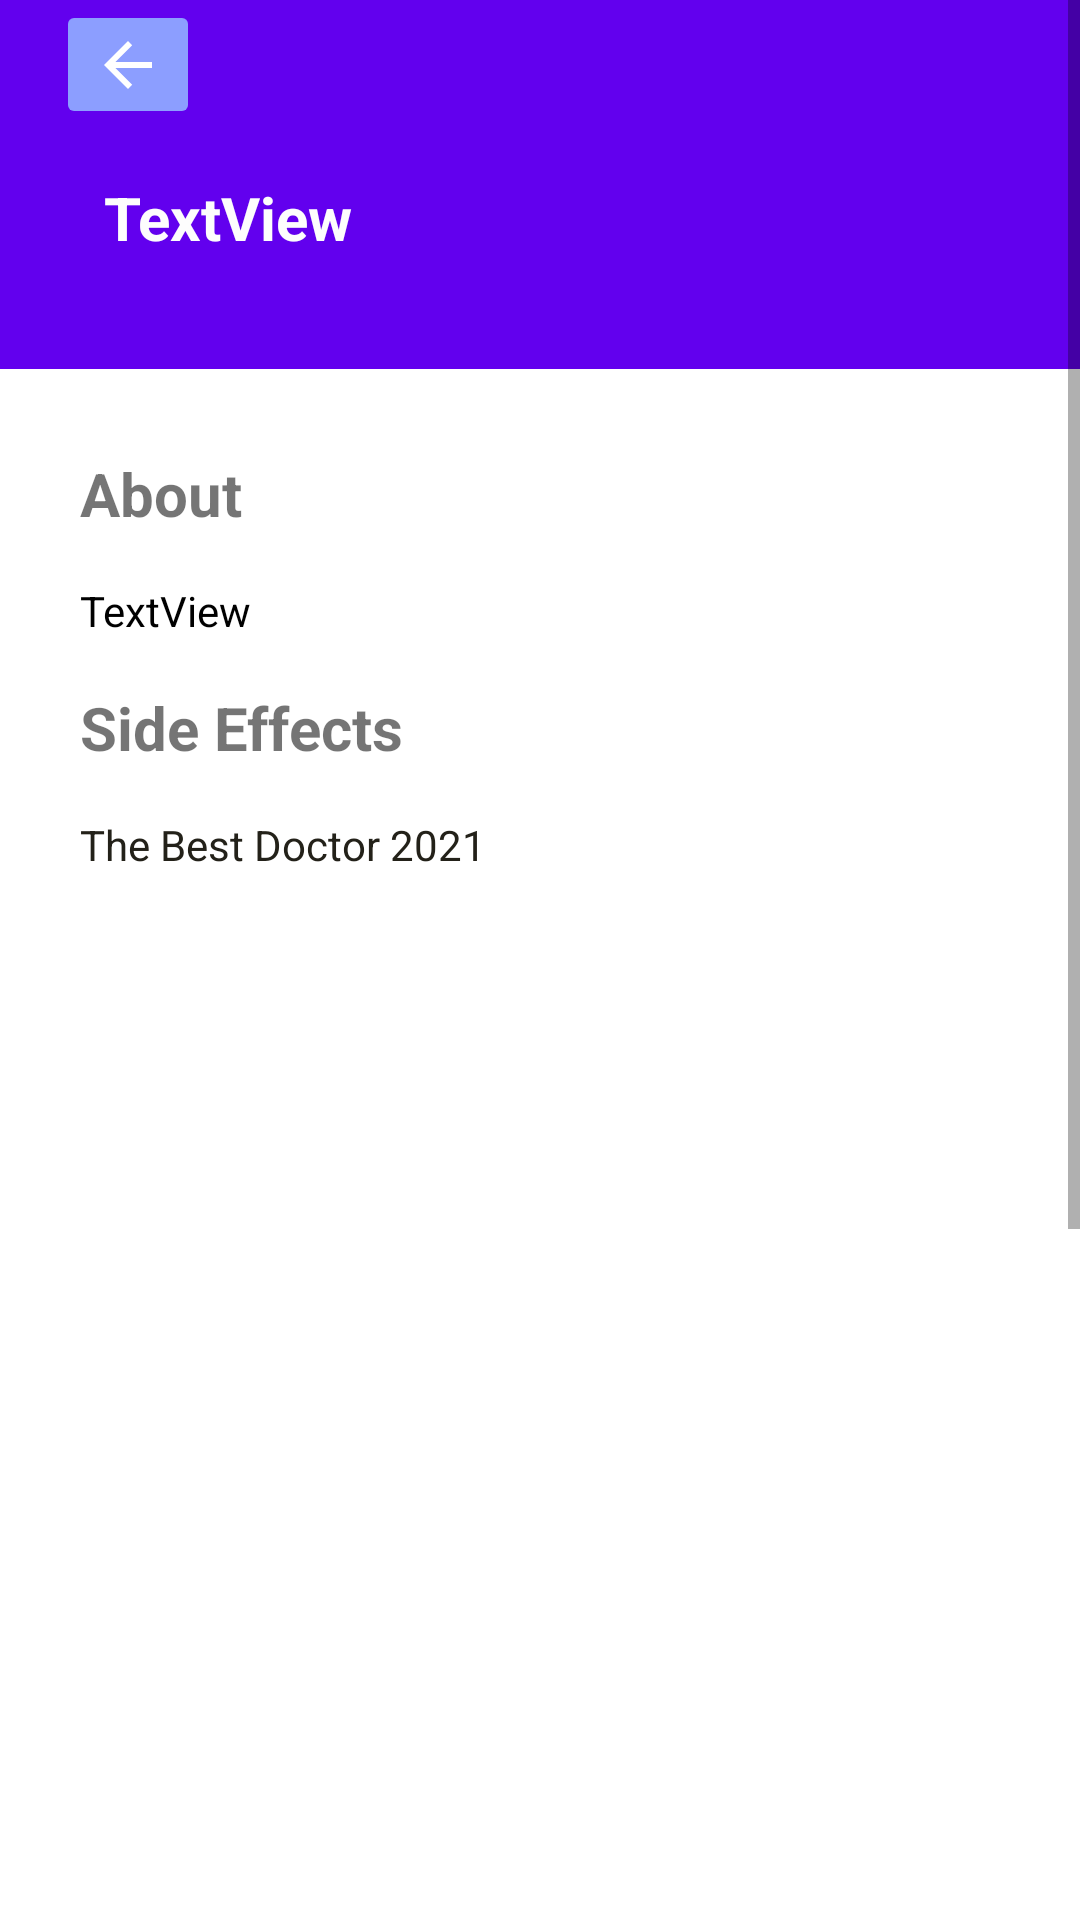

Produce the Android XML layout that renders to this screen, including the resource entries it uses.
<!-- AndroidManifest.xml: application theme Theme.Icare_myApplication -->
<!-- res/layout/activity_record_content_screen.xml -->
<?xml version="1.0" encoding="utf-8"?>
<androidx.coordinatorlayout.widget.CoordinatorLayout xmlns:android="http://schemas.android.com/apk/res/android"
    xmlns:app="http://schemas.android.com/apk/res-auto"
    xmlns:tools="http://schemas.android.com/tools"
    android:layout_width="match_parent"
    android:layout_height="match_parent"
    android:fitsSystemWindows="true"
    tools:context=".activityScreen.DoctorContentScreen">

    <ScrollView
        android:layout_width="match_parent"
        android:layout_height="match_parent"
        android:minHeight="900dp">

        <androidx.constraintlayout.widget.ConstraintLayout
            android:layout_width="match_parent"
            android:layout_height="wrap_content"
            android:minHeight="1000dp">

            <androidx.constraintlayout.widget.Guideline
                android:id="@+id/guideline19"
                android:layout_width="wrap_content"
                android:layout_height="wrap_content"
                android:orientation="vertical"
                app:layout_constraintGuide_percent="0.03" />

            <androidx.constraintlayout.widget.Guideline
                android:id="@+id/guideline20"
                android:layout_width="wrap_content"
                android:layout_height="wrap_content"
                android:orientation="vertical"
                app:layout_constraintGuide_percent="0.97" />

            <TextView
                android:id="@+id/textView14"
                android:layout_width="0dp"
                android:layout_height="27dp"
                android:layout_marginStart="16dp"
                android:layout_marginTop="28dp"
                android:text="About"
                android:textSize="20sp"
                android:textStyle="bold"
                app:layout_constraintStart_toStartOf="@+id/guideline19"
                app:layout_constraintTop_toBottomOf="@+id/app_bar" />

            <TextView
                android:id="@+id/textView16"
                android:layout_width="148dp"
                android:layout_height="0dp"
                android:layout_marginStart="16dp"
                android:layout_marginTop="16dp"
                android:text="Side Effects"
                android:textSize="20sp"
                android:textStyle="bold"
                app:layout_constraintStart_toStartOf="@+id/guideline19"
                app:layout_constraintTop_toBottomOf="@+id/recordDescriptionTextView" />

            <TextView
                android:id="@+id/textView18"
                android:layout_width="0dp"
                android:layout_height="27dp"
                android:layout_marginStart="16dp"
                android:layout_marginTop="24dp"
                android:textSize="20sp"
                android:textStyle="bold"
                app:layout_constraintStart_toStartOf="@+id/guideline19"
                app:layout_constraintTop_toBottomOf="@+id/recordSideEffectTextview" />

            <TextView
                android:id="@+id/recordDescriptionTextView"
                android:layout_width="0dp"
                android:layout_height="wrap_content"
                android:layout_marginStart="16dp"
                android:layout_marginTop="16dp"
                android:layout_marginEnd="16dp"
                android:text="TextView"
                android:textColor="#000000"
                app:layout_constraintEnd_toStartOf="@+id/guideline20"
                app:layout_constraintStart_toStartOf="@+id/guideline19"
                app:layout_constraintTop_toBottomOf="@+id/textView14" />

            <TextView
                android:id="@+id/recordSideEffectTextview"
                android:layout_width="0dp"
                android:layout_height="wrap_content"
                android:layout_marginStart="16dp"
                android:layout_marginTop="16dp"
                android:layout_marginEnd="16dp"
                android:text="The Best Doctor 2021"
                android:textColor="#232119"
                android:textSize="14sp"
                app:layout_constraintEnd_toStartOf="@+id/guideline20"
                app:layout_constraintStart_toStartOf="@+id/guideline19"
                app:layout_constraintTop_toBottomOf="@+id/textView16" />

            <TextView
                android:id="@+id/symptomCausesTextView"
                android:layout_width="0dp"
                android:layout_height="76dp"
                android:layout_marginStart="16dp"
                android:layout_marginTop="24dp"
                android:layout_marginEnd="16dp"
                android:textColor="#000000"
                app:layout_constraintEnd_toStartOf="@+id/guideline20"
                app:layout_constraintStart_toStartOf="@+id/guideline19"
                app:layout_constraintTop_toBottomOf="@+id/textView18" />

            <com.google.android.material.appbar.AppBarLayout
                android:id="@+id/app_bar"
                android:layout_width="match_parent"
                android:layout_height="@dimen/app_bar_height"
                android:fitsSystemWindows="true"
                android:theme="@style/Theme.Icare_myApplication.AppBarOverlay"
                app:layout_constraintEnd_toEndOf="parent"
                app:layout_constraintStart_toStartOf="parent"
                app:layout_constraintTop_toTopOf="parent">

                <com.google.android.material.appbar.CollapsingToolbarLayout
                    android:id="@+id/toolbar_layout"
                    android:layout_width="match_parent"
                    android:layout_height="match_parent"
                    android:fitsSystemWindows="true"
                    app:contentScrim="@color/white"
                    app:layout_scrollFlags="scroll|exitUntilCollapsed"
                    app:toolbarId="@+id/toolbar">

                    <androidx.appcompat.widget.Toolbar
                        android:id="@+id/toolbar"
                        android:layout_width="match_parent"
                        android:layout_height="?attr/actionBarSize"
                        app:layout_collapseMode="pin"
                        app:popupTheme="@style/AppTheme.PopupOverlay" />

                    <androidx.constraintlayout.widget.ConstraintLayout
                        android:layout_width="match_parent"
                        android:layout_height="match_parent">

                        <androidx.constraintlayout.widget.Guideline
                            android:id="@+id/guideline17"
                            android:layout_width="wrap_content"
                            android:layout_height="wrap_content"
                            android:orientation="vertical"
                            app:layout_constraintGuide_percent="0.97" />

                        <androidx.constraintlayout.widget.Guideline
                            android:id="@+id/guideline16"
                            android:layout_width="wrap_content"
                            android:layout_height="wrap_content"
                            android:orientation="vertical"
                            app:layout_constraintGuide_percent="0.03" />

                        <ImageButton
                            android:id="@+id/returnToDoctorScreenButton"
                            android:layout_width="0dp"
                            android:layout_height="43dp"
                            android:layout_marginStart="8dp"
                            android:backgroundTint="@color/colorPrimary"
                            app:layout_constraintStart_toStartOf="@+id/guideline16"
                            app:layout_constraintTop_toTopOf="parent"
                            app:srcCompat="?attr/actionModeCloseDrawable" />

                        <TextView
                            android:id="@+id/recordTitleTextview"
                            android:layout_width="0dp"
                            android:layout_height="29dp"
                            android:layout_marginStart="24dp"
                            android:layout_marginTop="16dp"
                            android:text="TextView"
                            android:textColor="#FDFDFD"
                            android:textSize="20sp"
                            android:textStyle="bold"
                            app:layout_constraintEnd_toStartOf="@+id/guideline17"
                            app:layout_constraintStart_toStartOf="@+id/guideline16"
                            app:layout_constraintTop_toBottomOf="@+id/returnToDoctorScreenButton" />

                        <TextView
                            android:id="@+id/recordDateTextView"
                            android:layout_width="0dp"
                            android:layout_height="19dp"
                            android:layout_marginStart="24dp"
                            android:layout_marginTop="16dp"
                            android:textColor="#FFFFFF"
                            app:layout_constraintEnd_toStartOf="@+id/guideline17"
                            app:layout_constraintHorizontal_bias="0.0"
                            app:layout_constraintStart_toStartOf="@+id/guideline16"
                            app:layout_constraintTop_toBottomOf="@+id/recordTitleTextview" />

                    </androidx.constraintlayout.widget.ConstraintLayout>
                </com.google.android.material.appbar.CollapsingToolbarLayout>
            </com.google.android.material.appbar.AppBarLayout>

        </androidx.constraintlayout.widget.ConstraintLayout>
    </ScrollView>

</androidx.coordinatorlayout.widget.CoordinatorLayout>
<!-- resources referenced by this layout -->
<resources>
  <color name="colorPrimary">#8c9eff</color>
  <color name="white">#FFFFFFFF</color>
  <style name="AppTheme.PopupOverlay" parent="ThemeOverlay.AppCompat.Light" />
  <style name="Theme.Icare_myApplication.AppBarOverlay" parent="ThemeOverlay.AppCompat.Dark.ActionBar" />
  <style name="Theme.Icare_myApplication" parent="Theme.MaterialComponents.Light.NoActionBar">
          
          <item name="colorPrimary">@color/colorPrimary</item>
          <item name="colorPrimaryDark">@color/colorPrimaryDark</item>
          <item name="colorAccent">@color/colorAccent</item>
  
      </style>
  <color name="colorPrimaryDark">#5870cb</color>
  <color name="colorAccent">#d8656d</color>
</resources>
